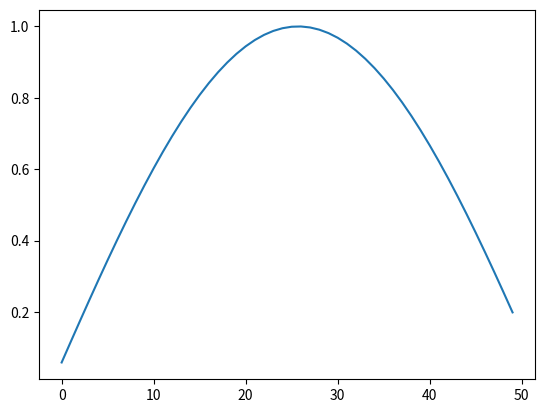
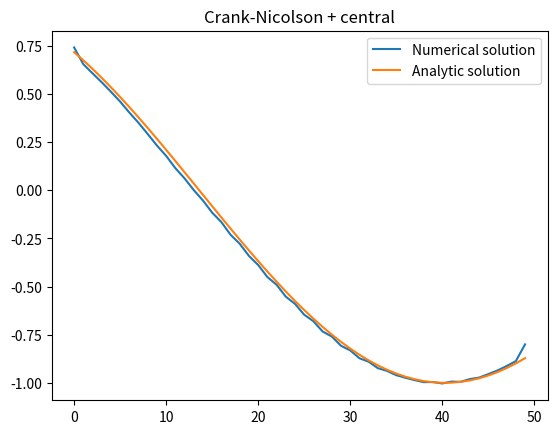

Recreate these plots in Python, in order.
import numpy as np
import scipy.sparse as sp
import scipy
import matplotlib.pyplot as plt
import time

# solution of the 1D advection problem
# on the interval (0,3) over time (0,2)
# d_t u(t,x) +  2 d_x u(t,x) = 0
# u(0,x) = sin x;
# u(t,0) = sin -2t;
# analytic solution: sin(x-2t)

T = 2
N_time_steps = 250
delta = T / N_time_steps
Nx = 50
hx = 3 / (Nx + 1)
mu = 2 * delta / hx
print(f"{mu=}")

# basic matrices
D_upw = sp.diags([-1, 1], offsets=[-1, 0], shape=(Nx, Nx)) / hx
D_c = sp.diags([-1, 1], offsets=[-1, 1], shape=(Nx, Nx))  # / hx
I = sp.eye(Nx)

init_cond = np.sin(np.linspace(hx, 3 - hx, Nx))
plt.plot(init_cond)
plt.show()

# time step: explicit Euler
# values on the left-hand side
u_left = np.sin(-2 * np.linspace(0, T - delta, N_time_steps))
u_right = np.sin(3 - 2 * np.linspace(0, T - delta, N_time_steps))

# main step
# u_next = u  - mu/4 D_0 (u + u_next)

# initialize
u = init_cond.copy()

start = time.time()
for i in range(N_time_steps - 1):
    # main step
    u = sp.linalg.spsolve(I + mu / 4 * D_c, (I - mu / 4 * D_c) @ u)

    # boundary condition
    u[0] = u[0] + mu / 4 * (u_left[i + 1] + u_left[i])
    u[-1] = u[-1] - mu / 4 * (u_right[i + 1] + u_right[i])

end = time.time()
print(f"Elapsed time: {end - start:.4f} seconds")

plt.plot(u, label="Numerical solution")
plt.plot(np.sin(np.linspace(hx, 3 - hx, Nx) - 2 * 2), label="Analytic solution")
plt.legend()
plt.title("Crank-Nicolson + central")
plt.show()
